Labelled photos from "data", an image-classification folder in rsobralm/OneProject. The possible labels are: aluminium foil, blister pack, bottle, bottle cap, broken glass, can, carton, cigarette, cup, food waste, glass jar, lid, other plastic, paper, paper bag, plastic bag and wrapper, plastic container, plastic utensils, pop tab, rope and strings, scrap metal, shoe, squeezable tube, straw, styrofoam piece, unlabeled litter.

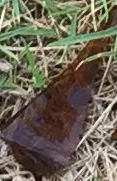
Label: broken glass

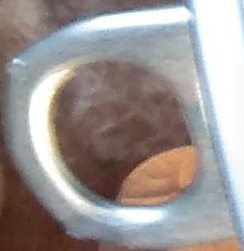
Label: pop tab

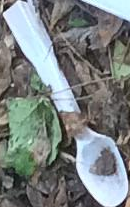
Label: plastic utensils

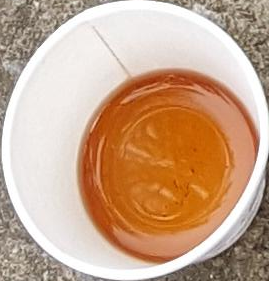
Label: cup

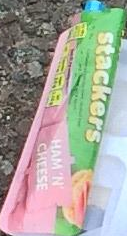
Label: plastic bag and wrapper

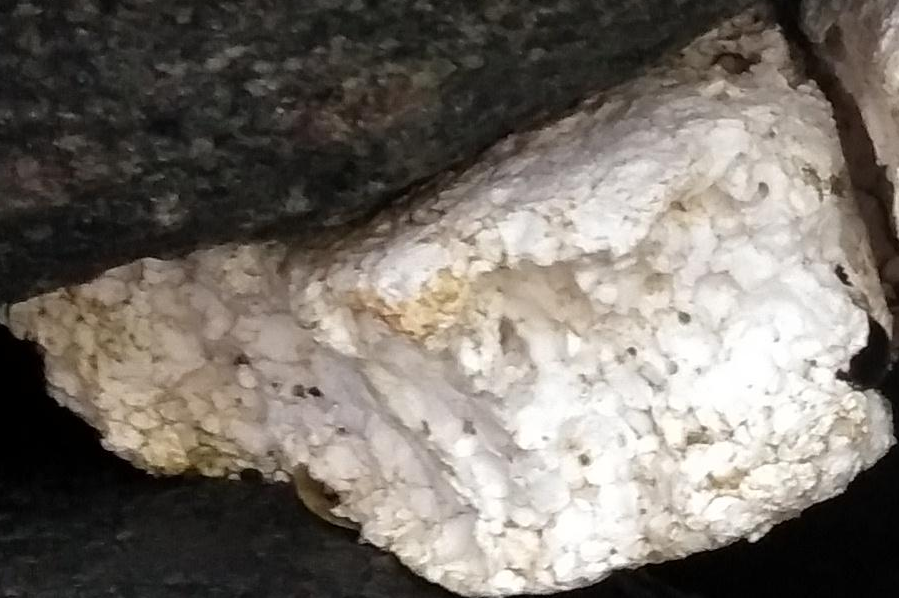
Label: styrofoam piece
